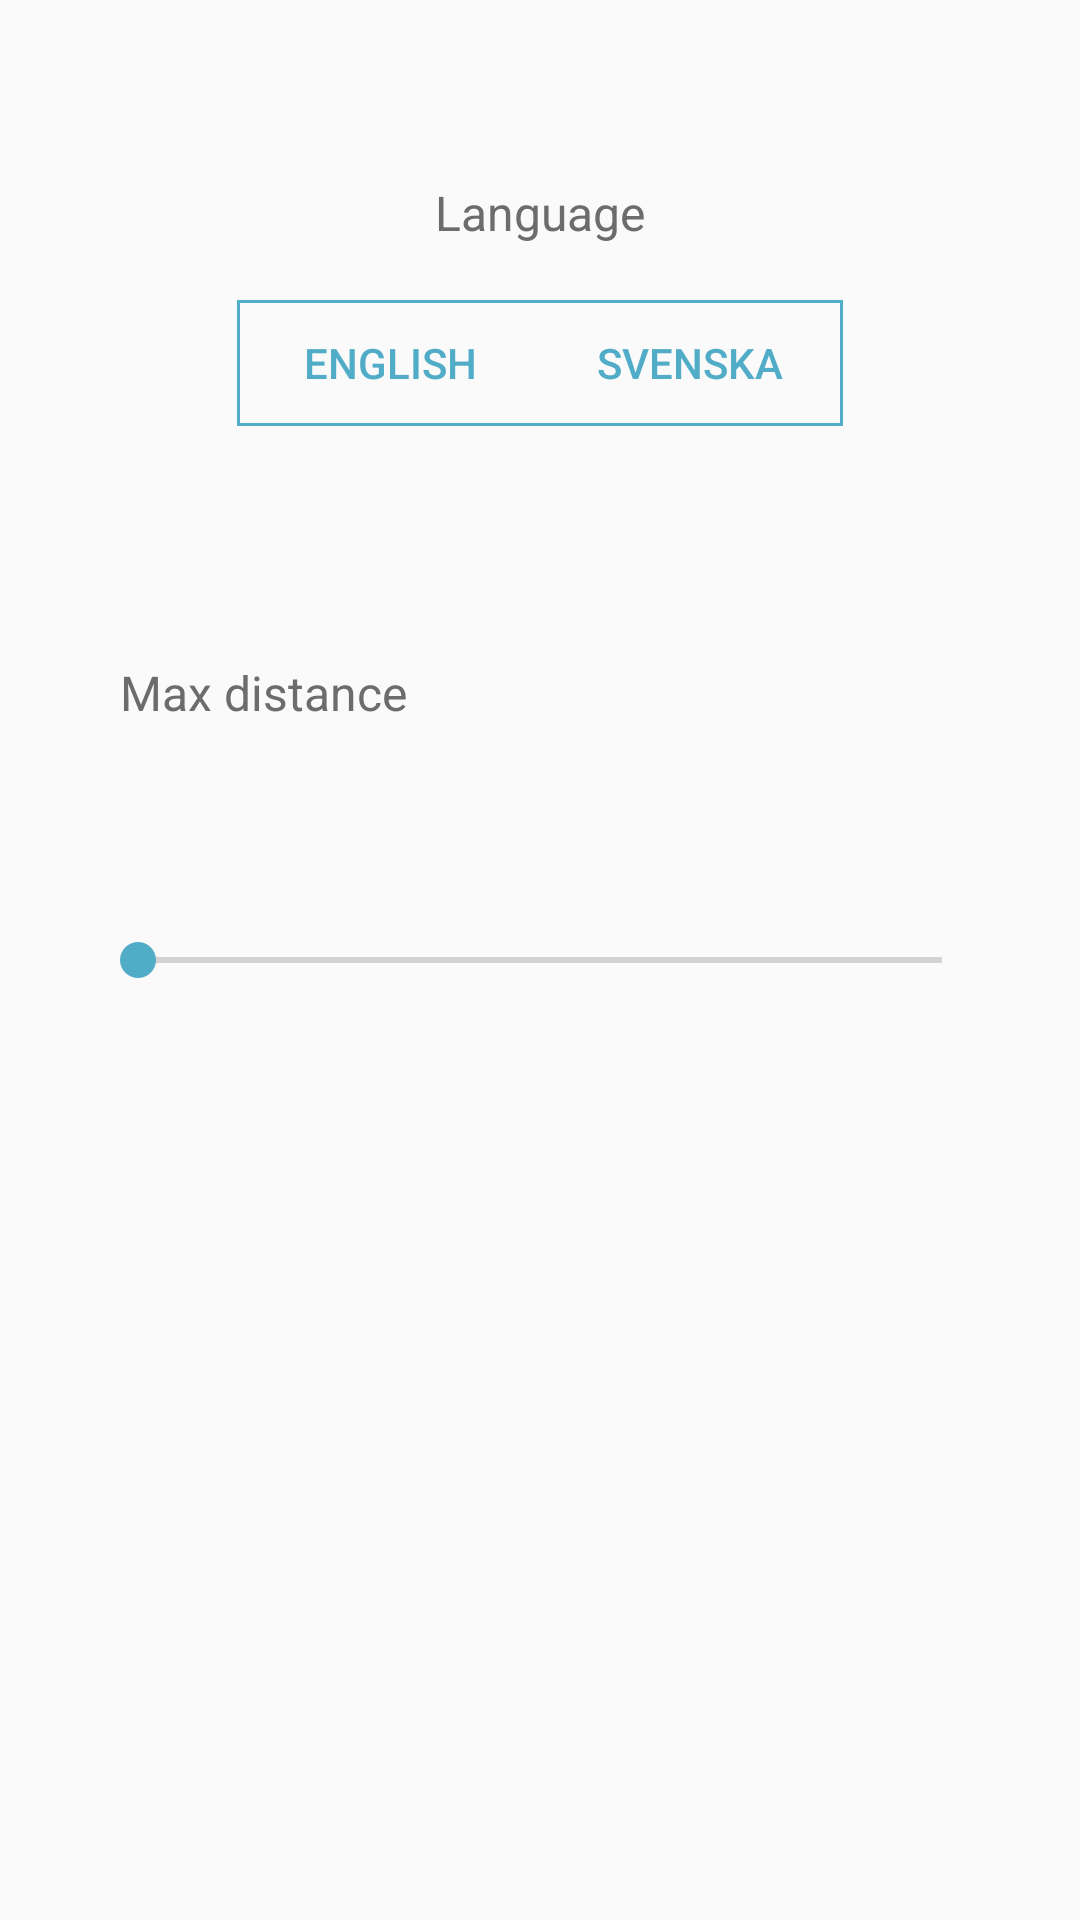

Write the Android layout XML for this screen, with the resource values it uses.
<!-- AndroidManifest.xml: application theme AppTheme -->
<!-- res/layout/fragment_settings.xml -->
<FrameLayout xmlns:android="http://schemas.android.com/apk/res/android"
    xmlns:tools="http://schemas.android.com/tools"
    android:layout_width="match_parent"
    android:layout_height="match_parent"
    android:id="@+id/achievementcontainer"
    tools:context="com.example.gustaf.touchpoint.Fragment.SettingsFragment">

    <TextView
        android:layout_width="match_parent"
        android:layout_marginTop="60dp"
        android:layout_height="wrap_content"
        android:text="@string/change_language"
        android:textColor="@color/colorGrayDark"
        android:textAlignment="center"
        android:textSize="16sp"/>
    <LinearLayout
        android:layout_width="wrap_content"
        android:layout_height="wrap_content"
        android:layout_gravity="center_horizontal"
        android:background="@drawable/border"
        style="?android:attr/buttonBarStyle"
        android:layout_marginTop="100dp">
        <Button
            style="?android:attr/buttonBarButtonStyle"
            android:id="@+id/english"
            android:layout_width="100dp"
            android:layout_height="40dp"
            android:layout_gravity="center"
            android:text="@string/english"
            android:textAlignment="center" />

        <Button
            style="?android:attr/buttonBarButtonStyle"
            android:id="@+id/swedish"
            android:layout_width="100dp"
            android:layout_height="40dp"
            android:layout_gravity="center"
            android:text="@string/swedish"
            android:textAlignment="center" />
    </LinearLayout>
    <TextView
        android:layout_width="match_parent"
        android:layout_marginTop="220dp"
        android:layout_height="wrap_content"
        android:text="@string/search_radius"
        android:textColor="@color/colorGrayDark"
        android:textAlignment="viewStart"
        android:layout_gravity="start"
        android:layout_marginStart="40dp"
        android:textSize="16sp"/>
    <SeekBar
        android:layout_width="match_parent"
        android:id="@+id/searchingdistance"
        android:layout_marginStart="30dp"
        android:layout_marginEnd="30dp"
        android:layout_height="wrap_content"
        android:layout_gravity="center"/>
    <TextView
        android:layout_width="match_parent"
        android:layout_marginTop="260dp"
        android:id="@+id/searchingdistancetext"
        android:layout_height="wrap_content"
        android:textColor="@color/colorGrayDark"
        android:textAlignment="viewEnd"
        android:layout_gravity="end"
        android:layout_marginEnd="40dp"
        android:textSize="16sp"/>

</FrameLayout>
<!-- resources referenced by this layout -->
<resources>
  <color name="colorGrayDark">#6D6C6C</color>
  <!-- drawable border (drawable) -->
  <?xml version="1.0" encoding="utf-8"?>
  <shape xmlns:android="http://schemas.android.com/apk/res/android" android:shape="rectangle">
      <padding android:left="1dp" android:right="1dp" android:top="1dp" android:bottom="1dp"/>
      <stroke android:width="1dp" android:color="@color/colorPrimary"/>
  </shape>
  <string name="change_language">Language</string>
  <string name="english">English</string>
  <string name="search_radius">Max distance</string>
  <string name="swedish">Svenska</string>
  <style name="AppTheme" parent="Theme.AppCompat.Light.NoActionBar">
          
          <item name="android:windowContentTransitions">true</item>
          <item name="colorPrimary">@color/colorWhite</item>
          <item name="colorPrimaryDark">@color/colorPrimaryDark</item>
          <item name="colorAccent">@color/colorPrimary</item>
          <item name="windowActionBar">false</item>
          <item name="windowNoTitle">true</item>
  
      </style>
  <color name="colorPrimary">#51ACC7</color>
  <color name="colorWhite">#FFFFFF</color>
  <color name="colorPrimaryDark">#3294B0</color>
</resources>
